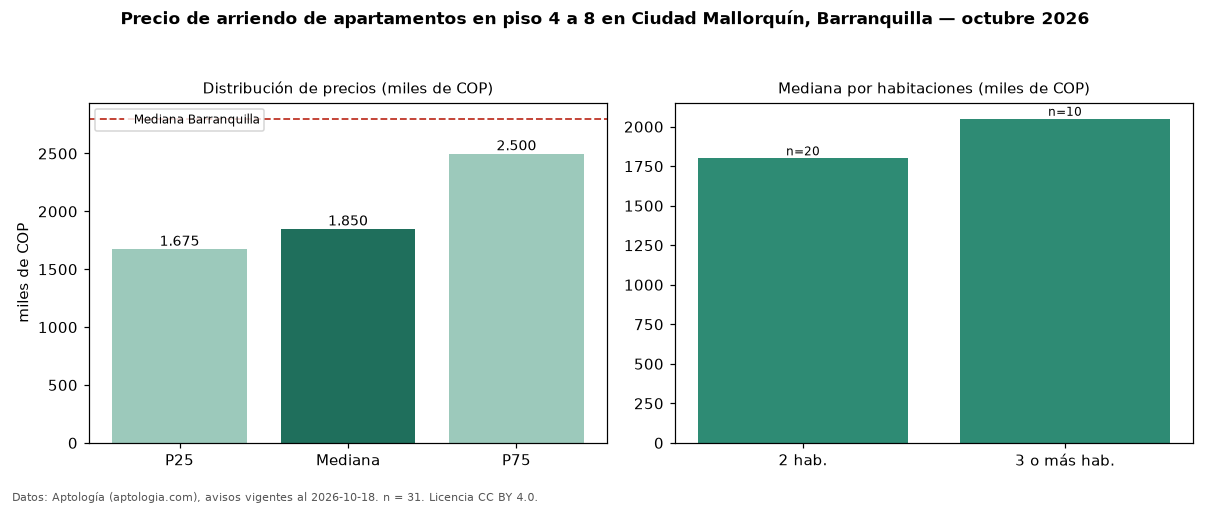

The table this chart was drawn from, first rows:
seccion, metrica, valor, moneda, n
filtro, piso2, en piso 4 a 8, , 31
precio, p25, 1675000, COP, 31
precio, mediana, 1850000, COP, 31
precio, p75, 2499500, COP, 31
precio, minimo, 1400000, COP, 31
precio, maximo, 4300000, COP, 31
m2, mediana_precio_m2, 32990, COP, 31
m2, area_mediana_m2, 58.0, m2, 31
banos, mediana_banos, 2.0, , 
estrato, estrato_mas_frecuente, 3, , 31
habitaciones, 2, 1800000, COP, 20
habitaciones, 3+, 2050000, COP, 10
ciudad, mediana_ciudad_referencia, 2800000, COP, 
ciudad, mediana_m2_ciudad, 33654, COP, 
fuente, fecha_datos, 2026-10-18, , 
fuente, atribucion, https://www.aptologia.com/arriendo/barra…, , 
fuente, licencia, CC BY 4.0, , 
